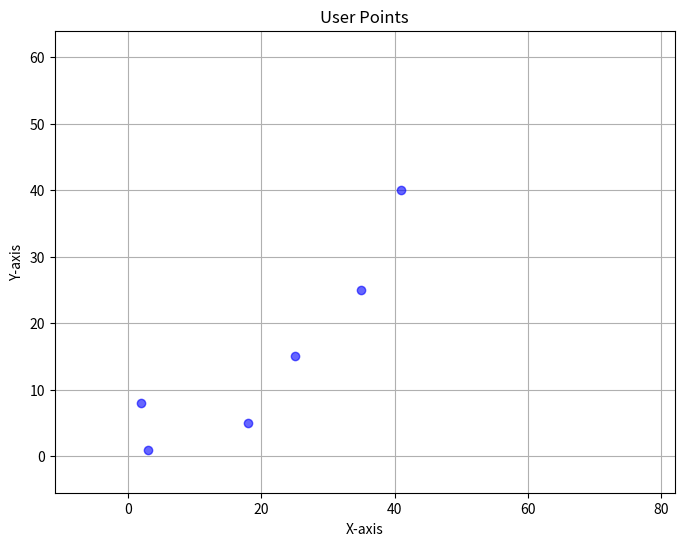
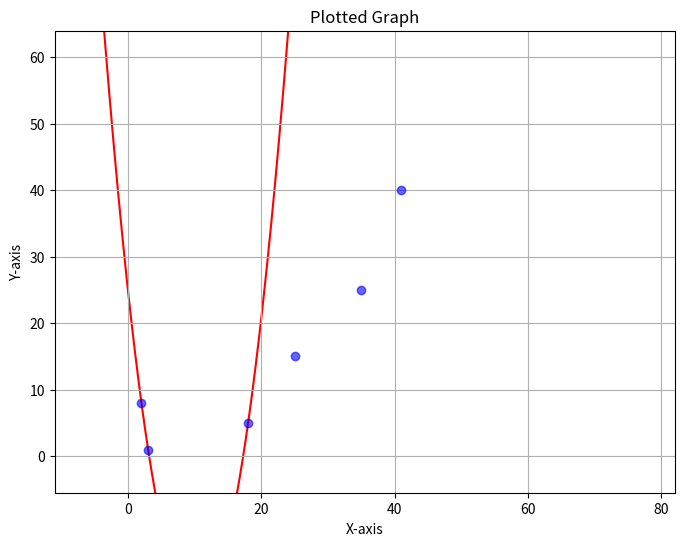

Source code (Python) for these figures, in order:
import math
import numpy as np
import matplotlib.pyplot as plt
from math import pow

# ----------------------- THE CONTROL PANEL -----------------------  
x = [3,18,2,25,35,41]  # x values from the user
y = [1,5,8,15,25,40] # y values from the user

# this snippet of code is to sort y while keeping all the x indicies aligned
combined = list(zip(y, x))
sorted_combined = sorted(combined, key=lambda z: z[0])
y,x = zip(*sorted_combined)


x_graph_limit_low = -5.5
x_graph_limit_high = 2
y_graph_limit_low = -5.5
y_graph_limit_high = 1.6


# -----------------------------------------------------------------


def append_row(matrix, new_row):  # function to append rows into matrix
    return np.vstack([matrix, new_row])




n = 2 # degree of polynomial

# ----- WIP: pulling the highest and lowest y values to push into matrix


A = np.empty((0, n+1))
b = np.empty((0, 1))


i = 1   # Outer while loop that appends the matrix
while i != n+2:  # this while loop takes any degree polynomial and builds an n+1 x n+1 matrix (to solve system of equations, matrix of x's), along with returning the b vector (column of y)
    b = np.append(b, [[y[i-1]]], axis=0)
    row = []
    k = 0   # Power indexing
    g = 1   # Very inner while loop that populates rows
    while g != n+2:
        row.append(pow(x[i-1], n-k)) # starts with row highest power of polynomial, ex: x_2^2  x_2^1 x_2^0
        k += 1
        g += 1

    row = np.array(row).reshape(1, -1)
    A = append_row(A, row)
    i += 1


# Calculate the inverse of A
A_inv = np.linalg.inv(A)

result = A_inv @ b



i=0
solutions = []
while i != n+1: # grabbing solutions ax^n + bx^n-1 + .....
    #solutions.append(np.round(result[i, 0], decimals = 2))
    solutions.append(result[i, 0])
    i=i+1


# i=0     FOR ROUNDING, HOWEVER IT WONT WORK WITH CERTAIN POINTS.
# while i != n+1:
#     if abs(solutions[i]) < 0.01 and solutions[i] >= 0:
#         solutions[i] = 0
#     i=i+1


# Check if values are less than 0.1, round them

#print("Your function: ", solutions[0], "x^5 + ", solutions[1], "x^4 + ", solutions[2], "x^3 + ", solutions[3], "x^2 + ", solutions[4], "x + ", solutions[5])


# need to grab the highest and lowest x and y points 
x_max = np.max(x)
x_min = np.min(x)
y_max = np.max(y)
y_min = np.min(y)

x_n = np.linspace(x_min, x_max, 400) # create 400 points between x_1 and x_f
x_forward = np.linspace(x_max+0.1, 50, 400)
x_backward = np.linspace(-50, x_min-0.1, 400)
x_n = np.append(x_n, x_forward)
x_n = np.insert(x_n, 0, x_backward)

# Compute the polynomial values for each x
y_n = np.polyval(solutions, x_n)  #Plots any degree polynomial using A,B,C,D,E ... solutions



plt.figure(figsize=(8, 6))
plt.scatter(x, y, color='blue', alpha=0.6, marker='o', label='Your Points',zorder=2)
plt.xlabel('X-axis')
plt.ylabel('Y-axis')
plt.title('User Points')
plt.grid(True)
plt.xlim(x_min*x_graph_limit_low, x_max*x_graph_limit_high) # for limits on the plots
plt.ylim(y_min*y_graph_limit_low, y_max*y_graph_limit_high)
plt.show()

plt.figure(figsize=(8, 6))
plt.plot(x_n,y_n, color='red', label='New Graph',zorder=1)
plt.scatter(x,y, color='blue', alpha=0.6, marker='o',zorder=2)
plt.xlabel('X-axis')
plt.ylabel('Y-axis')
plt.title('Plotted Graph')
plt.grid(True)
plt.xlim(x_min*x_graph_limit_low, x_max*x_graph_limit_high) # for limits on the plots
plt.ylim(y_min*y_graph_limit_low, y_max*y_graph_limit_high)
plt.show()

# -------------------------------------------------------
